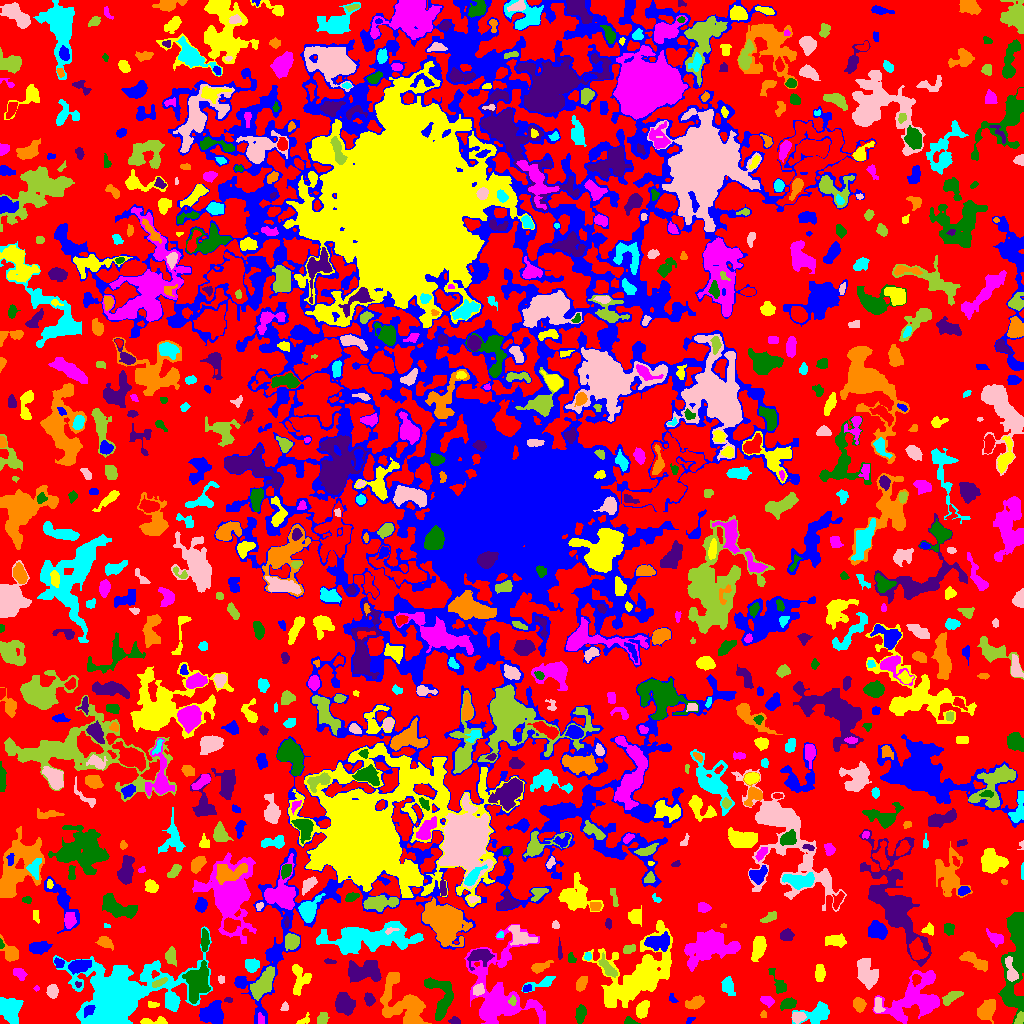

The data file committed next to this chart (first rows):
ID, X, Y, A, B, theta, total_flux, mu_max, mu_median, mu_mean, R_fwhm, R_e, R10, R90, x_start, x_end, y_start, y_end, area, greylevel
0, 517.7, 495.5, 313.3, 296.2, 0.0378, 649663, 7.0, 1.0, 1.122, 48.09, 202.6, 77.37, 320, 0, 1023, 0, 1023, 578795, 1.122
1, 212, 10.46, 5.539, 4.916, 0.214, 1884, 11.0, 4.0, 4.292, 6.103, 6.383, 2.394, 10.2, 199, 223, 0, 23, 439, 6.292
2, 303.7, 2.975, 3.946, 1.83, 0.5575, 161.0, 4.0, 2.0, 1.988, 4.146, 2.877, 1.128, 4.478, 296, 309, 0, 11, 81, 3.988
3, 535.4, 14.26, 7.823, 2.297, -0.8864, 271.0, 4.0, 2.0, 1.869, 5.499, 4.029, 1.382, 6.077, 527, 544, 0, 23, 145, 4.869
4, 629.5, 1.799, 2.636, 1.622, -0.2975, 264.0, 9.0, 3.0, 3.52, 2.821, 2.326, 0.9772, 3.827, 624, 640, 0, 7, 75, 6.52
5, 454.5, 2.531, 2.752, 1.756, -0.1782, 213.0, 6.0, 3.0, 2.878, 3.613, 2.646, 0.9772, 4.146, 448, 460, 0, 7, 74, 4.878
6, 986.3, 12.9, 5.602, 3.83, 1.095, 886.0, 6.0, 3.0, 2.795, 7.247, 5.614, 2.257, 8.795, 977, 995, 0, 24, 317, 4.795
7, 8.912, 14.83, 6.052, 4.693, -0.9676, 2044, 11.0, 4.0, 4.415, 7.069, 6.308, 2.585, 10.22, 0, 23, 0, 26, 463, 6.415
8, 798.3, 6.515, 3.17, 2.317, 0.05727, 429.0, 9.0, 3.0, 3.178, 3.09, 3.432, 1.262, 5.557, 792, 806, 0, 11, 135, 7.178
9, 322.4, 4.574, 3.145, 2.471, 1.159, 303.0, 4.0, 2.0, 2.525, 5.528, 3.523, 1.493, 5.412, 317, 329, 0, 11, 120, 4.525
10, 363.8, 3.672, 3.299, 2.646, -0.01636, 476.0, 7.0, 3.0, 3.376, 4.37, 3.656, 1.493, 5.809, 357, 371, 0, 10, 141, 5.376
11, 689.5, 2.987, 2.356, 1.319, 0.6307, 78.0, 4.0, 1.0, 1.592, 2.646, 2.034, 0.7979, 3.432, 686, 695, 0, 6, 49, 6.592
12, 155, 1.985, 7.961, 1.638, -0.001108, 330.0, 6.0, 2.0, 2.357, 4.514, 3.523, 1.382, 5.499, 140, 167, 0, 7, 140, 5.357
13, 260.4, 4.056, 2.684, 1.094, -1.488, 36.0, 1.0, 1.0, 0.507, 3.385, 2.326, 0.9772, 3.192, 258, 264, 0, 11, 71, 6.507
14, 580.3, 10.15, 3.68, 2.151, 1.437, 300.0, 4.0, 2.0, 1.786, 5.232, 3.523, 1.493, 5.614, 575, 586, 0, 19, 168, 4.786
15, 344.2, 19.64, 5.038, 3.884, -1.148, 1908, 13.0, 5.0, 5.271, 6.283, 5.585, 2.185, 9.027, 335, 355, 8, 31, 362, 7.271
16, 763.5, 9.385, 1.337, 1.273, -5.440870958112788e-12, 26.0, 2.0, 0.5, 0.5909, 2.646, 1.596, 0.5642, 2.459, 760, 766, 6, 13, 44, 3.591
17, 818, 9.861, 7.077, 4.067, 0.4016, 1544, 11.0, 3.0, 3.959, 6.024, 5.557, 2.111, 9.305, 791, 829, 0, 22, 390, 5.959
18, 878.1, 17.44, 4.01, 2.128, -1.399, 281.0, 6.0, 2.0, 2.266, 3.949, 3.478, 1.262, 5.323, 874, 885, 11, 26, 124, 7.266
19, 1020, 4.494, 3.101, 1.819, 1.181, 255.0, 6.0, 3.0, 2.713, 3.909, 2.932, 1.128, 4.652, 1014, 1023, 0, 12, 94, 7.713
20, 703.2, 6.513, 8.777, 2.139, 0.1335, 431.0, 7.0, 1.0, 1.55, 3.385, 3.827, 1.382, 6.979, 676, 715, 0, 13, 278, 4.55
21, 88.68, 13.43, 3.319, 2.186, 0.6693, 186.0, 4.0, 2.0, 1.755, 4.334, 3.29, 1.262, 5.202, 84, 95, 6, 18, 106, 9.755
22, 153.1, 18.83, 3.055, 1.548, -0.0705, 83.0, 3.0, 1.0, 1.239, 2.326, 2.706, 0.9772, 4.222, 148, 159, 16, 22, 67, 4.239
23, 767.6, 22.47, 3.145, 2.05, -0.3704, 189.0, 5.0, 1.0, 1.588, 2.821, 3.038, 1.128, 4.951, 760, 774, 16, 27, 119, 4.588
24, 1016, 70.54, 28.24, 5.145, 1.498, 5915, 17.0, 3.0, 4.305, 6.864, 10.36, 3.568, 17.78, 998, 1023, 0, 111, 1374, 6.305
25, 369.4, 23.98, 2.919, 2.069, -1.128, 263.0, 6.0, 2.0, 2.21, 3.909, 3.09, 1.128, 4.918, 364, 375, 17, 31, 119, 5.21
26, 859, 18.88, 3.252, 2.676, -1.297, 569.0, 8.0, 3.0, 3.624, 4.853, 3.742, 1.493, 5.997, 853, 866, 11, 26, 157, 5.624
27, 118.3, 27.58, 19.16, 12.14, 0.3072, 47265, 69.0, 4.0, 11.71, 11.56, 12.59, 4.787, 26.92, 53, 212, 0, 97, 4038, 12.71
28, 284.3, 16.41, 1.886, 1.527, 0.7802, 46.0, 2.0, 1.0, 0.7541, 3.478, 2.111, 0.7979, 3.241, 280, 288, 13, 22, 61, 3.754
29, 512.5, 22.82, 1.977, 1.523, -1.556, 85.0, 4.0, 1.0, 1.349, 2.877, 2.111, 0.7979, 3.385, 508, 516, 18, 28, 63, 9.349
30, 843.8, 5.276, 5.884, 3.448, -0.6796, 939.0, 7.0, 3.0, 3.415, 6.129, 4.853, 2.034, 7.818, 834, 856, 0, 20, 275, 6.415
31, 671.7, 24.91, 2.48, 1.287, -1.079, 45.0, 3.0, 1.0, 0.75, 1.596, 1.954, 0.5642, 3.09, 669, 678, 21, 30, 60, 3.75
32, 642.2, 13.65, 3.839, 2.305, 1.339, 476.0, 7.0, 2.0, 2.441, 4.297, 3.742, 1.493, 6.024, 636, 649, 5, 23, 195, 5.441
33, 494.7, 26.81, 21.67, 13.44, 1.518, 6465, 17.0, 2.0, 3.28, 6.956, 11.18, 3.742, 20.84, 464, 545, 0, 99, 1971, 5.28
34, 788, 19.6, 3.925, 2.442, 0.3251, 749.0, 9.0, 5.0, 4.711, 5.109, 3.989, 1.596, 6.077, 780, 796, 13, 26, 159, 6.711
35, 228.4, 23.14, 2.267, 1.107, -0.06119, 50.0, 3.0, 1.0, 1.136, 1.784, 1.693, 0.5642, 3.038, 224, 232, 21, 26, 44, 5.136
36, 695, 20.72, 4.831, 2.634, 0.3781, 827.0, 9.0, 4.0, 4.263, 4.82, 4.549, 1.693, 6.979, 685, 704, 14, 28, 194, 6.263
37, 172.3, 21.3, 3.674, 2.404, -1.321, 536.0, 8.0, 3.0, 2.866, 4.583, 3.7, 1.382, 6.024, 166, 178, 13, 31, 187, 6.866
38, 478.3, 33.92, 2.783, 2.408, 0.8018, 405.0, 7.0, 3.0, 3.347, 4.107, 3.29, 1.262, 5.262, 473, 484, 28, 40, 121, 8.347
39, 952, 26.59, 5.523, 2.094, 0.5138, 450.0, 5.0, 3.0, 2.446, 5.642, 4.26, 1.596, 6.308, 942, 963, 18, 32, 184, 6.446
40, 805.5, 28.36, 3.698, 2.096, 0.06904, 384.0, 6.0, 3.0, 2.909, 4.754, 3.432, 1.382, 5.323, 799, 814, 24, 33, 132, 4.909
41, 526.5, 34.69, 2.399, 1.637, 0.775, 67.0, 3.0, 1.0, 1.098, 2.111, 2.394, 0.7979, 3.785, 523, 531, 32, 39, 61, 5.098
42, 610.9, 28.83, 5.332, 2.204, 1.086, 407.0, 5.0, 3.0, 2.846, 5.232, 3.949, 1.596, 5.917, 606, 620, 19, 37, 143, 8.846
43, 36.54, 35.35, 1.449, 0.8272, -0.0503, 26.0, 2.0, 1.0, 0.8667, 2.394, 1.382, 0.5642, 2.185, 33, 39, 32, 38, 30, 4.867
44, 440.3, 26.07, 12.76, 6.26, -1.342, 861.0, 5.0, 1.0, 1.508, 5.971, 6.747, 2.585, 10.76, 424, 453, 3, 46, 571, 4.508
45, 78.23, 39.15, 1.518, 1.11, -0.2195, 26.0, 2.0, 1.0, 0.7027, 2.585, 1.493, 0.5642, 2.394, 75, 81, 36, 42, 37, 7.703
46, 406.3, 16.38, 15.23, 8.035, -0.8954, 4315, 20.0, 3.0, 3.901, 4.687, 8.974, 2.985, 15.83, 380, 431, 0, 51, 1106, 5.901
47, 542.7, 40.73, 8.379, 2.431, 0.3421, 398.0, 5.0, 2.0, 2.031, 4.107, 4.222, 1.493, 7.024, 521, 555, 31, 47, 196, 4.031
48, 52.32, 32.25, 3.175, 2.493, -1.52, 504.0, 7.0, 3.0, 3.524, 4.687, 3.613, 1.493, 5.698, 46, 58, 25, 39, 143, 5.524
49, 159.1, 40.91, 4.298, 1.47, 0.4335, 211.0, 4.0, 2.0, 2.029, 4.754, 3.241, 1.262, 4.918, 152, 167, 36, 46, 104, 8.029
50, 915.8, 44.1, 2.79, 2.129, 1.429, 172.0, 4.0, 2.0, 1.911, 4.146, 2.932, 1.128, 4.72, 912, 921, 37, 49, 90, 8.911
51, 240.8, 41.69, 2.494, 1.783, 1.336, 88.0, 3.0, 1.0, 1.0, 2.821, 2.585, 0.9772, 4.107, 236, 245, 37, 47, 88, 6.0
52, 299.9, 43.77, 7.842, 4.509, 1.491, 720.0, 5.0, 2.0, 2.175, 5.971, 5.836, 2.326, 8.992, 292, 311, 28, 59, 331, 4.175
53, 19.22, 50.12, 3.371, 2.283, -0.7171, 384.0, 6.0, 3.0, 2.977, 4.787, 3.432, 1.382, 5.441, 13, 27, 43, 55, 129, 4.977
54, 778.7, 38.65, 7.154, 2.706, -1.114, 375.0, 5.0, 2.0, 1.974, 3.989, 4.107, 1.596, 6.933, 768, 786, 30, 55, 190, 3.974
55, 364.9, 51.86, 9.017, 4.936, 0.007477, 1688, 7.0, 3.0, 2.967, 8.556, 7.736, 2.985, 11.75, 348, 381, 41, 63, 569, 4.967
56, 581.5, 40.2, 3.93, 2.007, 1.075, 170.0, 3.0, 1.0, 1.164, 4.068, 3.478, 1.262, 5.441, 576, 587, 32, 47, 146, 4.164
57, 728.1, 36.87, 4.659, 2.819, -1.314, 448.0, 4.0, 2.0, 2.286, 6.91, 4.514, 1.871, 6.887, 721, 735, 28, 47, 196, 4.286
58, 220.9, 44.3, 2.067, 1.658, -1.441, 113.0, 4.0, 2.0, 2.173, 3.478, 2.326, 0.7979, 3.478, 218, 224, 40, 48, 52, 4.173
59, 263.6, 39.7, 7.593, 3.638, 1.006, 1924, 11.0, 4.0, 4.12, 6.18, 6.232, 2.394, 10.26, 250, 274, 23, 57, 467, 8.12
... 863 more rows
